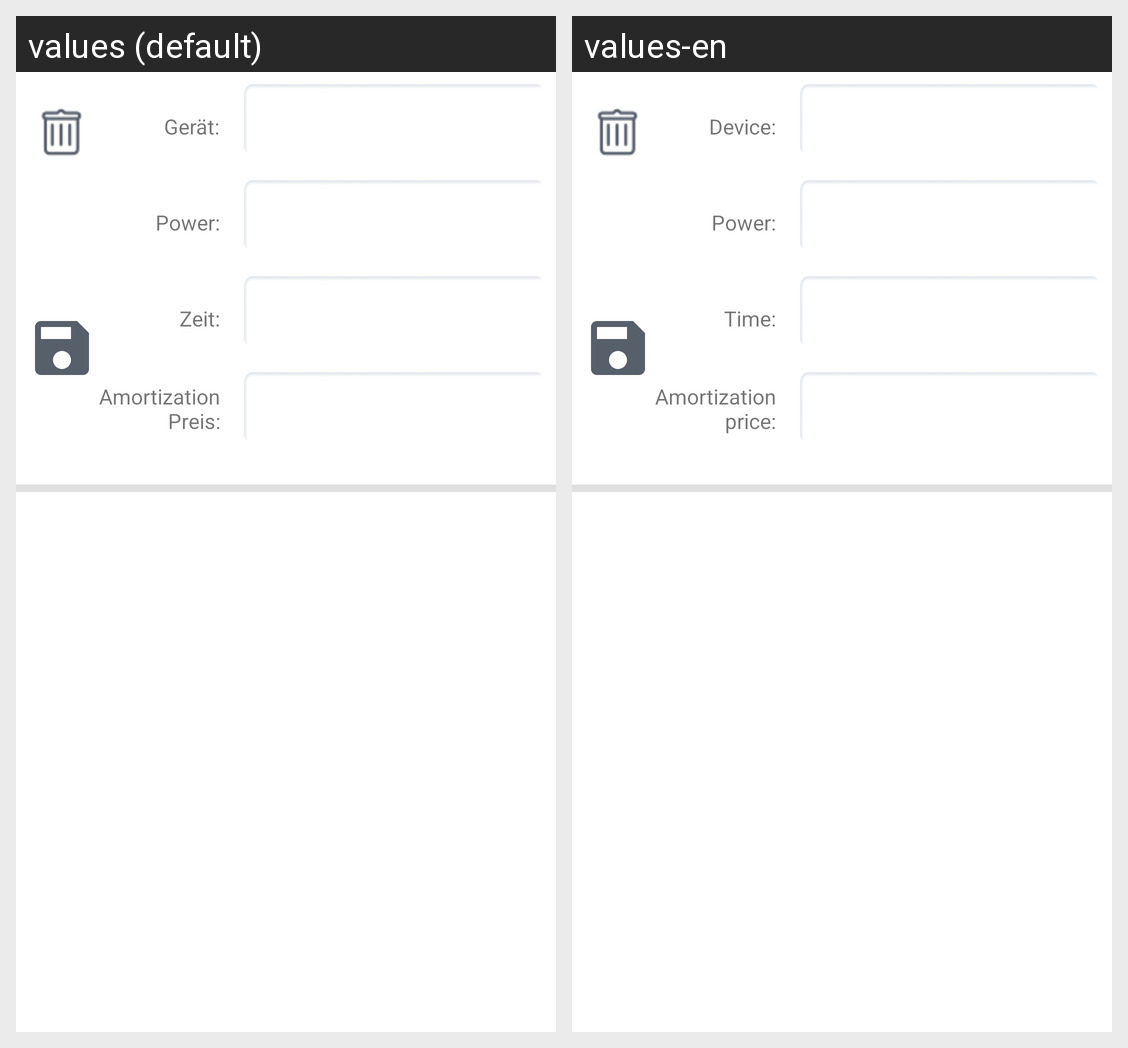

Locale-by-locale string values for the Android screen shown in this grid:
Android screen res/layout/device_item.xml rendered under 2 locales, left to right: values (default), values-en. Device: Nexus 5 (rendered at 1080×1920; each locale shown at half size, 540×960, under a caption strip naming it); theme Theme.MakerCalc.
Strings drawn on this screen, with the default value and each locale's value (text and hints the layout hard-codes, and strings that could not be matched under every locale, appear in the picture but are not listed):

deviceName
  values: Gerät:
  values-en: Device:

devicePower
  values: Power:
  values-en: Power:

deviceTime
  values: Zeit:
  values-en: Time:

deviceAmortizationPrice
  values: Amortization Preis:
  values-en: Amortization price:
